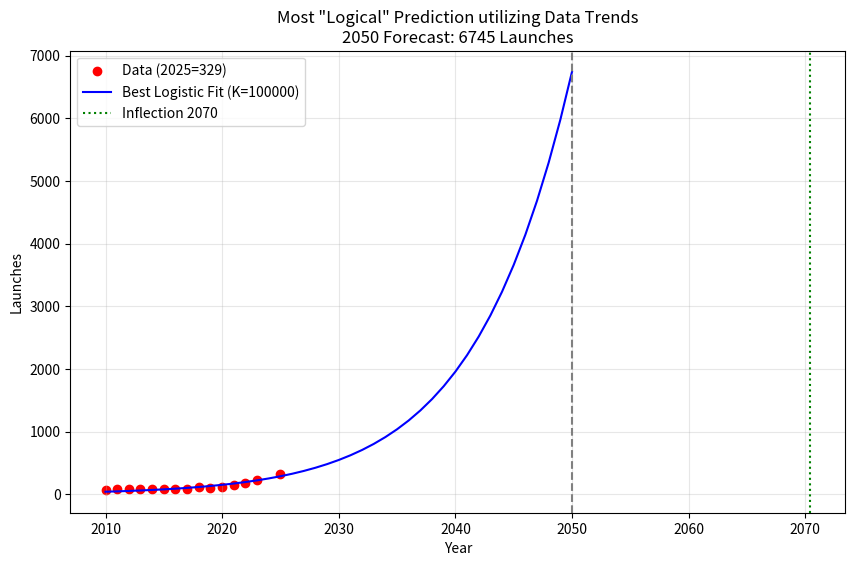

Python code for this plot:

import numpy as np
import matplotlib.pyplot as plt
from scipy.optimize import curve_fit

# Data 2010-2025 (329)
years = np.array([2010, 2011, 2012, 2013, 2014, 2015, 2016, 2017, 2018, 2019, 2020, 2021, 2022, 2023, 2025])
launches = np.array([74, 84, 78, 81, 92, 87, 85, 91, 114, 102, 114, 146, 186, 223, 329])

# Logistic Model: P(t) = K / (1 + A * exp(-r * (t - t0)))
def logistic_model(t, K, A, r):
    t_norm = t - 2010
    return K / (1 + A * np.exp(-r * t_norm))

# We let the optimizer find the BEST K without arbitrary limits (just physical > max_launches)
# Bounds: K must be at least 330, but can go very high. r usually 0..1.
bounds = ([330, 0, 0], [100000, 5000, 1.0])
p0 = [5000, 50, 0.15]

try:
    popt, pcov = curve_fit(logistic_model, years, launches, p0=p0, bounds=bounds, maxfev=20000)
    K_best, A_best, r_best = popt
    
    # Predict 2050
    val_2050 = logistic_model(2050, *popt)
    
    # Calculate Inflection Point (Time when launches = K/2)
    # K/2 = K / (1 + A * exp(-r * t_norm)) => 2 = 1 + A*... => 1 = A*exp(...) => ln(1/A) = -r*t_norm
    # t_norm = ln(A) / r
    t_inflection_norm = np.log(A_best) / r_best
    t_inflection_year = 2010 + t_inflection_norm
    
    print(f"--- Best Fit 'Logical' (Logistic) Prediction ---")
    print(f"Prediction for 2050: {val_2050:.2f}")
    print(f"Optimal Carrying Capacity (K): {K_best:.2f}")
    print(f"Inflection Point Year: {t_inflection_year:.1f}")
    print(f"Explanation: The data suggests we are still early in the curve, reaching {K_best/2:.0f} launches around {t_inflection_year:.0f}.")
    
    # Plot
    future_years = np.arange(2010, 2051)
    pred_curve = logistic_model(future_years, *popt)
    
    plt.figure(figsize=(10, 6))
    plt.scatter(years, launches, color='red', label='Data (2025=329)')
    plt.plot(future_years, pred_curve, color='blue', label=f'Best Logistic Fit (K={K_best:.0f})')
    plt.axvline(x=t_inflection_year, color='green', linestyle=':', label=f'Inflection {t_inflection_year:.0f}')
    plt.axvline(x=2050, color='gray', linestyle='--')
    plt.title(f'Most "Logical" Prediction utilizing Data Trends\n2050 Forecast: {val_2050:.0f} Launches')
    plt.xlabel('Year')
    plt.ylabel('Launches')
    plt.legend()
    plt.grid(True, alpha=0.3)
    plt.savefig('rocket_prediction_logical_best.png')
    
except Exception as e:
    print(f"Optimization failed: {e}")
